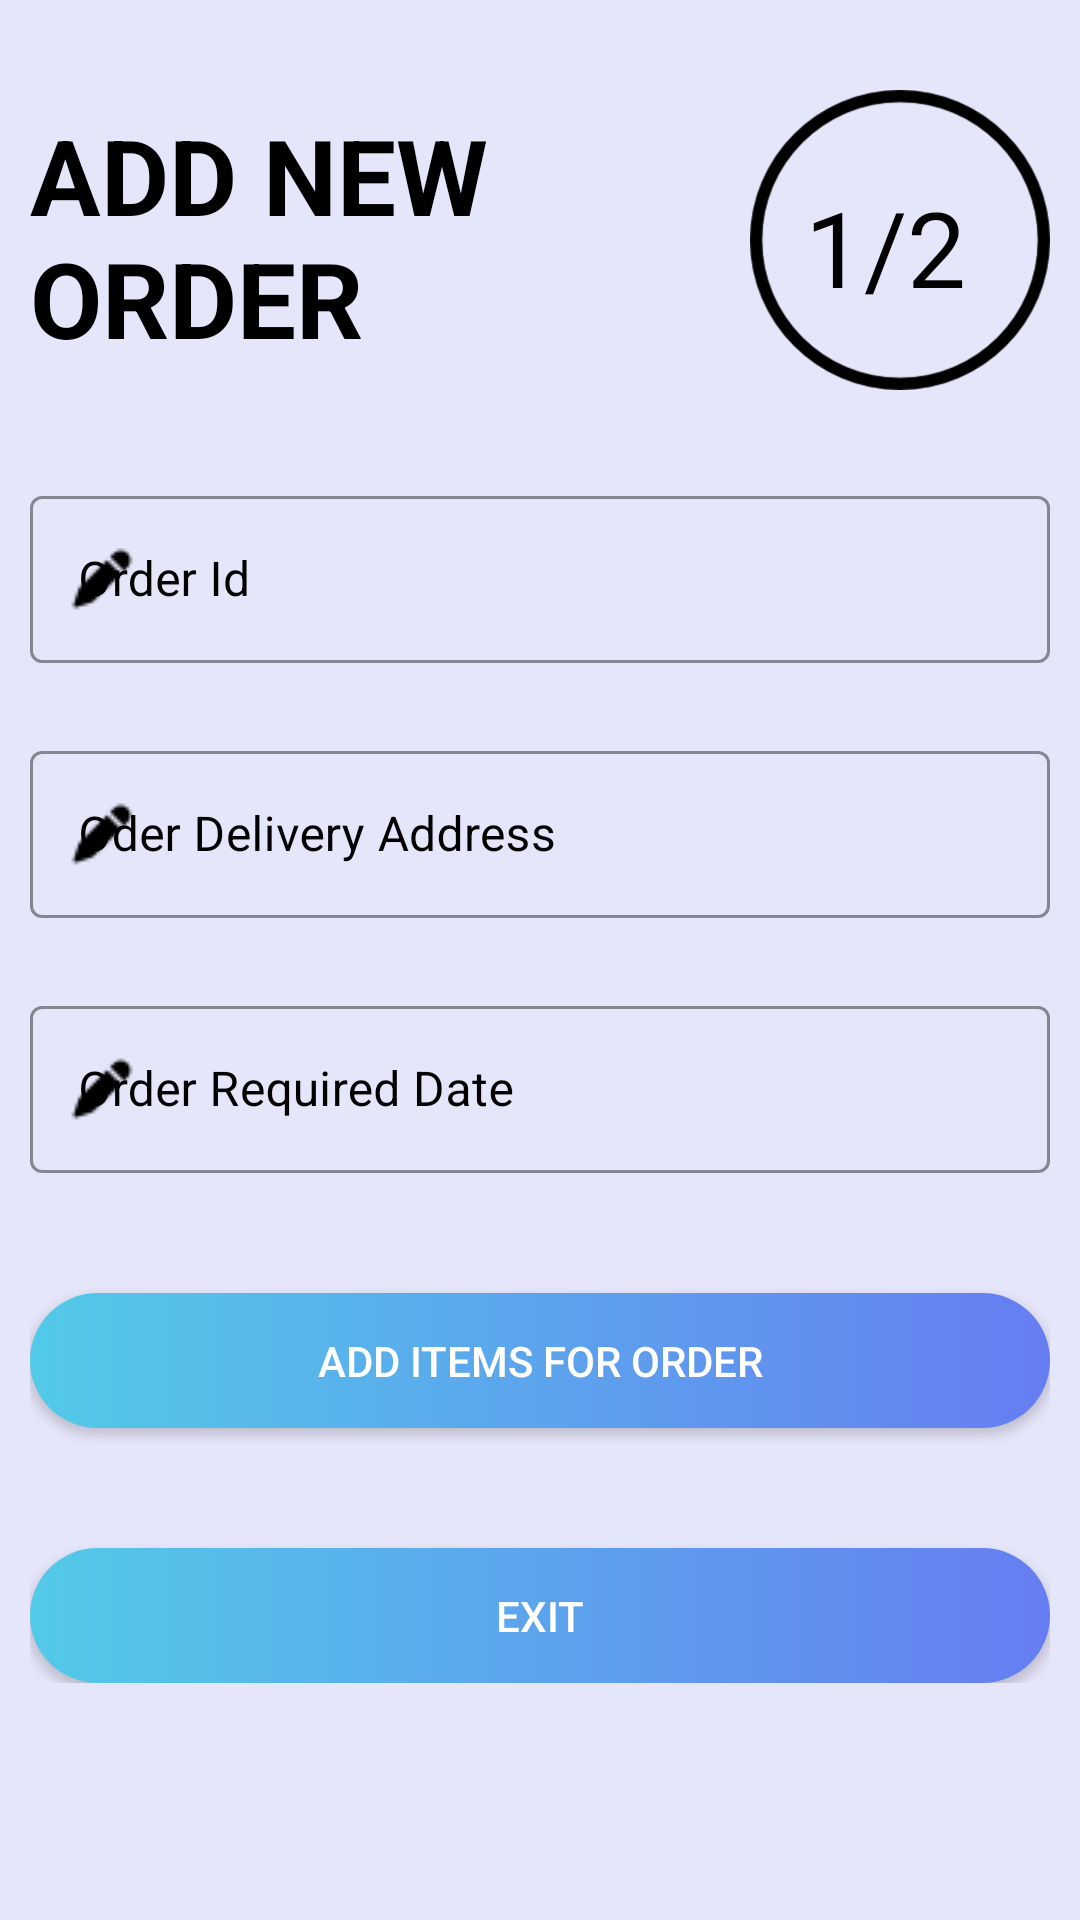

Here is an Android app screen rendered from its layout file. Give the layout XML and the strings, colors and styles it references.
<!-- AndroidManifest.xml: application theme AppTheme -->
<!-- res/layout/fragment_place_new_order.xml -->
<?xml version="1.0" encoding="utf-8"?>
<ScrollView xmlns:android="http://schemas.android.com/apk/res/android"
    xmlns:app="http://schemas.android.com/apk/res-auto"
    xmlns:tools="http://schemas.android.com/tools"
    android:layout_width="match_parent"
    android:layout_height="match_parent"
    android:background="@color/Lavender"
    android:padding="10dp"
    android:transitionName="transition_signup_btn"
    tools:context=".activity.PlaceNewOrder">

    <LinearLayout
        android:layout_width="match_parent"
        android:layout_height="wrap_content"
        android:layout_marginTop="5dp"
        android:orientation="vertical">

        <RelativeLayout
            android:layout_width="match_parent"
            android:layout_height="wrap_content"
            android:layout_marginTop="10dp">

            <TextView
                android:id="@+id/signup_title"
                android:layout_width="228dp"
                android:layout_height="wrap_content"
                android:layout_marginTop="10dp"
                android:text="Add New Order"
                android:textAllCaps="true"
                android:textColor="@color/Black"
                android:textSize="35sp"
                android:textStyle="bold"
                android:transitionName="transition_title" />

            <ImageView
                android:id="@+id/image_view"
                android:layout_width="100dp"
                android:layout_height="100dp"
                android:layout_alignParentRight="true"
                android:layout_marginTop="5dp"
                android:src="@drawable/circle_outline" />

            <TextView
                android:id="@+id/title_text"
                android:layout_width="wrap_content"
                android:layout_height="wrap_content"
                android:layout_alignParentRight="true"
                android:layout_marginTop="34dp"
                android:layout_marginRight="28dp"
                android:text="1/2"
                android:textColor="@color/Black"
                android:textSize="35sp" />

        </RelativeLayout>

        <RelativeLayout
            android:layout_width="match_parent"
            android:layout_height="wrap_content"
            android:layout_marginTop="30dp">

            <com.google.android.material.textfield.TextInputLayout
                android:id="@+id/signup_fullname"
                style="@style/Widget.MaterialComponents.TextInputLayout.OutlinedBox"
                android:layout_width="match_parent"
                android:layout_height="wrap_content"
                android:textColorHint="@color/Black"
                app:boxStrokeColor="@color/Black"
                app:boxStrokeWidthFocused="2dp"
                app:endIconMode="clear_text"
                app:endIconTint="@color/Black"
                app:hintTextColor="@color/Black"
                app:startIconDrawable="@drawable/icons8_edit_24"
                app:startIconTint="@color/Black">

                <com.google.android.material.textfield.TextInputEditText
                    android:layout_width="match_parent"
                    android:layout_height="wrap_content"
                    android:hint="Order Id"
                    android:inputType="text" />

                <Space
                    android:layout_width="match_parent"
                    android:layout_height="24dp"
                    android:layout_weight="1" />

            </com.google.android.material.textfield.TextInputLayout>


            <com.google.android.material.textfield.TextInputLayout
                android:id="@+id/signup_username"
                style="@style/Widget.MaterialComponents.TextInputLayout.OutlinedBox"
                android:layout_width="match_parent"
                android:layout_height="wrap_content"
                android:layout_below="@id/signup_fullname"
                android:textColorHint="@color/Black"
                app:boxStrokeColor="@color/Black"
                app:boxStrokeWidthFocused="2dp"
                app:endIconMode="clear_text"
                app:endIconTint="@color/Black"
                app:hintTextColor="@color/Black"
                app:startIconDrawable="@drawable/icons8_edit_24"
                app:startIconTint="@color/Black">

                <com.google.android.material.textfield.TextInputEditText
                    android:layout_width="match_parent"
                    android:layout_height="wrap_content"
                    android:hint="Oder Delivery Address"
                    android:inputType="text" />

                <Space
                    android:layout_width="match_parent"
                    android:layout_height="24dp"
                    android:layout_weight="1" />

            </com.google.android.material.textfield.TextInputLayout>


            <com.google.android.material.textfield.TextInputLayout
                android:id="@+id/signup_id_passport"
                style="@style/Widget.MaterialComponents.TextInputLayout.OutlinedBox"
                android:layout_width="match_parent"
                android:layout_height="wrap_content"
                android:layout_below="@id/signup_username"
                android:textColorHint="@color/Black"
                app:boxStrokeColor="@color/Black"
                app:boxStrokeWidthFocused="2dp"
                app:endIconMode="clear_text"
                app:endIconTint="@color/Black"
                app:hintTextColor="@color/Black"
                app:startIconDrawable="@drawable/icons8_edit_24"
                app:startIconTint="@color/Black">

                <com.google.android.material.textfield.TextInputEditText
                    android:layout_width="match_parent"
                    android:layout_height="wrap_content"
                    android:hint="Order Required Date"
                    android:inputType="text" />

            </com.google.android.material.textfield.TextInputLayout>

        </RelativeLayout>

        <Button
            android:id="@+id/additempagebtn"
            android:layout_width="match_parent"
            android:layout_height="45dp"
            android:layout_marginTop="40dp"
            android:background="@drawable/button7"
            android:elevation="5dp"
            android:text="Add Items for Order"
            android:textColor="@color/White"
            android:transitionName="transition_next" />

        <Button
            android:id="@+id/exitbtn2"
            android:layout_width="match_parent"
            android:layout_height="45dp"
            android:layout_marginTop="40dp"
            android:background="@drawable/button7"
            android:elevation="5dp"
            android:text="Exit"
            android:textColor="@color/White"
            android:transitionName="transition_next" />

    </LinearLayout>
</ScrollView>
<!-- resources referenced by this layout -->
<resources>
  <color name="Black">#000000</color>
  <color name="Lavender">#E6E6FA</color>
  <color name="White">#FFFFFF</color>
  <!-- drawable button7 (drawable-v24) -->
  <?xml version="1.0" encoding="utf-8"?>
  <shape xmlns:android="http://schemas.android.com/apk/res/android" android:shape="rectangle" >
      <corners
          android:radius="40dp"
          />
      <gradient
          android:angle="0"
          android:centerX="35%"
          android:startColor="#52CAE8"
          android:endColor="#667DF1"
          android:type="linear"
          />
      <size
          android:width="100dp"
          android:height="20dp"
          />
  </shape>
  <!-- drawable circle_outline: png bitmap (drawable-v24, 27730 bytes) -->
  <!-- drawable icons8_edit_24: png bitmap (drawable-v24, 235 bytes) -->
  <style name="AppTheme" parent="Theme.MaterialComponents.DayNight.NoActionBar.Bridge">
              
              <item name="colorPrimary">@color/colorPrimary</item>
              <item name="colorPrimaryDark">@color/colorPrimaryDark</item>
              <item name="colorAccent">@color/colorAccent</item>
  
              <item name="android:statusBarColor">@color/DarkGray</item>
              <item name="android:windowLightStatusBar">true</item>
  
              
  
              <item name="textAppearanceHeadline1">@style/TextAppearance.MaterialComponents.Headline1</item>
              <item name="textAppearanceHeadline2">@style/TextAppearance.MaterialComponents.Headline2</item>
              <item name="textAppearanceHeadline3">@style/TextAppearance.MaterialComponents.Headline3</item>
              <item name="textAppearanceHeadline4">@style/TextAppearance.MaterialComponents.Headline4</item>
              <item name="textAppearanceHeadline5">@style/TextAppearance.MaterialComponents.Headline5</item>
              <item name="textAppearanceHeadline6">@style/TextAppearance.MaterialComponents.Headline6</item>
              <item name="textAppearanceSubtitle1">@style/TextAppearance.MaterialComponents.Subtitle1</item>
              <item name="textAppearanceSubtitle2">@style/TextAppearance.MaterialComponents.Subtitle2</item>
              <item name="textAppearanceBody1">@style/TextAppearance.MaterialComponents.Body1</item>
              <item name="textAppearanceBody2">@style/TextAppearance.MaterialComponents.Body2</item>
              <item name="textAppearanceCaption">@style/TextAppearance.MaterialComponents.Caption</item>
              <item name="textAppearanceButton">@style/TextAppearance.MaterialComponents.Button</item>
              <item name="textAppearanceOverline">@style/TextAppearance.MaterialComponents.Overline</item>
  
              <item name="colorControlNormal">#c5c5c5</item>
              <item name="colorControlActivated">@color/White</item>
              <item name="colorControlHighlight">@color/White</item>
              <item name="switchStyle">@style/Widget.MaterialComponents.CompoundButton.Switch</item>
  
          </style>
  <color name="colorPrimary">#6200EE</color>
  <color name="colorPrimaryDark">#3700B3</color>
  <color name="colorAccent">#03DAC5</color>
  <color name="DarkGray">#A9A9A9</color>
</resources>
